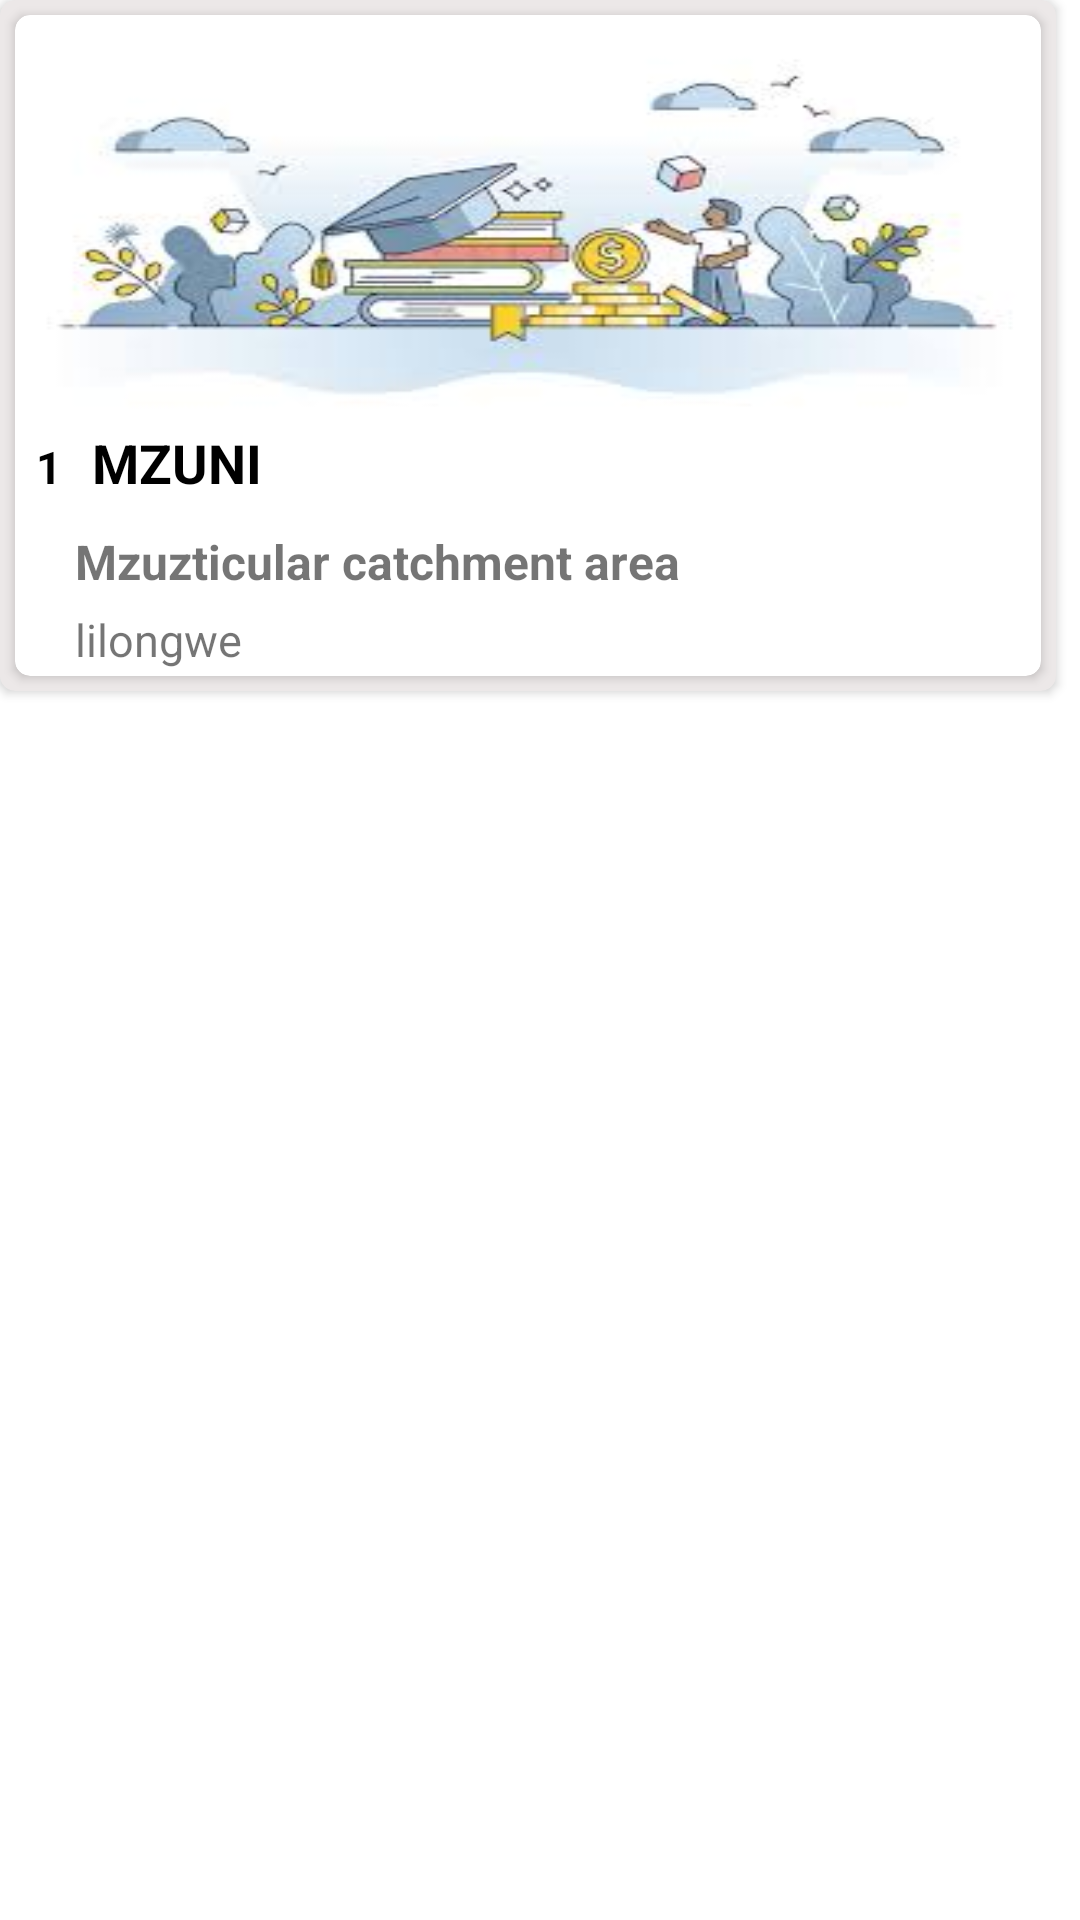

Write the Android layout XML for this screen, with the resource values it uses.
<!-- AndroidManifest.xml: application theme Theme.CareerWeb -->
<!-- res/layout/university_layout.xml -->
<?xml version="1.0" encoding="utf-8"?>
<androidx.appcompat.widget.LinearLayoutCompat xmlns:android="http://schemas.android.com/apk/res/android"
android:layout_width="match_parent"
android:layout_height="match_parent"
xmlns:app="http://schemas.android.com/apk/res-auto"
android:id="@+id/mainLayout">
<androidx.cardview.widget.CardView
    android:layout_width="match_parent"
    android:layout_height="wrap_content"
    android:backgroundTint="#ECE8E8"
    android:layout_marginEnd="8dp"
    app:cardCornerRadius="5dp">
    <GridLayout
        android:layout_width="match_parent"
        android:layout_height="wrap_content"
        android:layout_centerHorizontal="true"
        android:alignmentMode="alignMargins"
        android:columnCount="1"
        android:columnOrderPreserved="false"
        android:rowCount="1">

        <androidx.cardview.widget.CardView
            android:id="@+id/binLevel"
            android:layout_width="wrap_content"
            android:layout_height="wrap_content"
            android:layout_rowWeight="1"
            android:layout_columnWeight="1"
            android:layout_margin="5dp"
            android:padding="0dp"
            app:cardCornerRadius="5dp"
            app:elevation="10dp">

            <LinearLayout
                android:layout_width="match_parent"
                android:layout_height="wrap_content"
                android:orientation="vertical"
                android:padding="2dp">

                <ImageView
                    android:id="@+id/image"
                    android:layout_width="match_parent"
                    android:layout_height="130dp"
                    android:layout_gravity="center"
                    android:scaleType="fitXY"
                    android:background="@drawable/button"
                    android:clickable="true"
                    android:src="@drawable/bc" />
                <ScrollView
                    android:layout_width="match_parent"
                    android:layout_height="match_parent">

                </ScrollView>
                <androidx.appcompat.widget.LinearLayoutCompat
                    android:layout_width="match_parent"
                    android:layout_height="match_parent"
                    android:orientation="horizontal">
                    <TextView
                        android:id="@+id/book_id_txt"
                        android:layout_width="wrap_content"
                        android:layout_height="wrap_content"
                        android:layout_margin="5dp"
                        android:text="1"
                        android:textColor="#000"
                        android:textSize="15sp"
                        android:textStyle="bold"/>
                    <TextView
                        android:id="@+id/book_title_txt"
                        android:layout_width="wrap_content"
                        android:layout_height="wrap_content"
                        android:layout_margin="5dp"
                        android:text="MZUNI"
                        android:textSize="18sp"
                        android:textColor="#000"
                        android:textStyle="bold" />


                </androidx.appcompat.widget.LinearLayoutCompat>

                <TextView
                    android:id="@+id/book_author_txt"
                    android:layout_width="wrap_content"
                    android:layout_height="wrap_content"
                    android:layout_marginTop="5dp"
                    android:layout_marginStart="18dp"
                    android:textSize="16sp"
                    android:text="Mzuzticular catchment area"
                    android:textStyle="bold" />
                <TextView
                    android:id="@+id/book_pages_txt"
                    android:layout_width="wrap_content"
                    android:layout_height="wrap_content"
                    android:layout_marginTop="5dp"
                    android:layout_marginStart="18dp"
                    android:text="lilongwe"
                    android:textSize="15sp"/>

            </LinearLayout>

        </androidx.cardview.widget.CardView>




    </GridLayout>
</androidx.cardview.widget.CardView>

</androidx.appcompat.widget.LinearLayoutCompat>
<!-- resources referenced by this layout -->
<resources>
  <!-- drawable bc: jpg bitmap (drawable, 7599 bytes) -->
  <!-- drawable button (drawable) -->
  <?xml version="1.0" encoding="utf-8"?>
  <selector xmlns:android="http://schemas.android.com/apk/res/android">
      <item>
          <shape android:shape="rectangle">
              <gradient
                  android:startColor="#81C784"
                  android:endColor="#cfd8dc"/>
              <corners android:radius="300dp"/>
          </shape>
      </item>
  </selector>
  <style name="Theme.CareerWeb" parent="Theme.MaterialComponents.DayNight.NoActionBar">
          
          <item name="colorPrimary">@color/purple_500</item>
          <item name="colorPrimaryVariant">@color/purple_700</item>
          <item name="colorOnPrimary">@color/white</item>
          
          <item name="colorSecondary">@color/teal_200</item>
          <item name="colorSecondaryVariant">@color/teal_700</item>
          <item name="colorOnSecondary">@color/black</item>
          
          <item name="android:statusBarColor" tools:targetApi="l">?attr/colorPrimaryVariant</item>
          
      </style>
  <!-- not gathered from this repository: default colours our renderer supplied (Android Studio template values) -->
  <color name="purple_500">#FF6200EE</color>
  <color name="purple_700">#FF3700B3</color>
  <color name="teal_200">#FF03DAC5</color>
  <color name="teal_700">#FF018786</color>
  <color name="black">#FF000000</color>
  <color name="white">#FFFFFFFF</color>
</resources>
